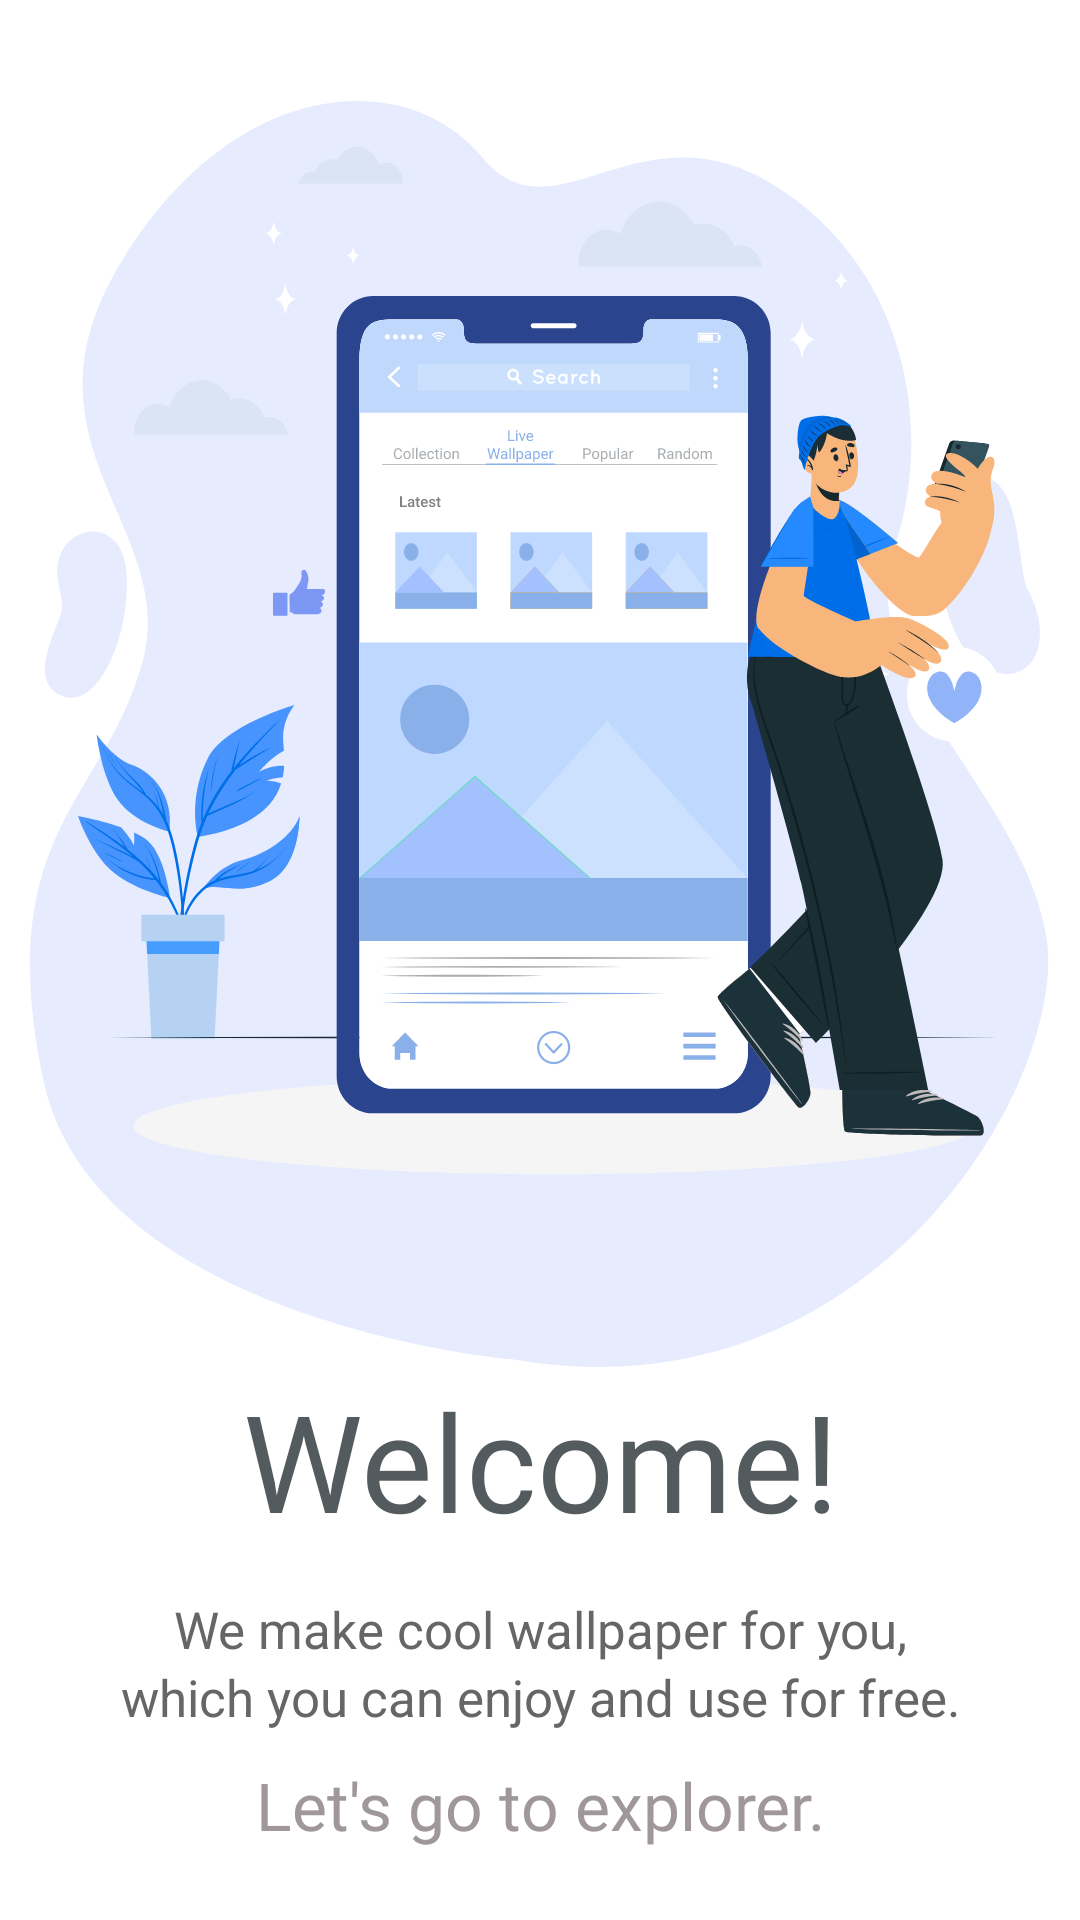

Layout XML and referenced resources for this Android screen:
<!-- AndroidManifest.xml: application theme AppTheme -->
<!-- res/layout/activity_main2.xml -->
<?xml version="1.0" encoding="utf-8"?>
<LinearLayout xmlns:android="http://schemas.android.com/apk/res/android"
    android:layout_width="match_parent"
    android:layout_height="match_parent"
    android:orientation="vertical"
    android:gravity="center"
    android:background="@color/white">

    <ScrollView
        android:layout_width="match_parent"
        android:layout_height="wrap_content">

        <LinearLayout

            android:layout_width="match_parent"
            android:layout_height="match_parent"
            android:orientation="vertical">

            <LinearLayout

                android:layout_width="match_parent"
                android:layout_height="match_parent">

                <LinearLayout
                    android:layout_marginTop="25dp"
                    android:layout_marginLeft="10dp"
                    android:layout_marginRight="10dp"
                    android:layout_width="match_parent"
                    android:layout_height="wrap_content"
                    android:gravity="center"
                    android:background="@drawable/ic_group_133">

                    <ImageView
                        android:layout_width="wrap_content"
                        android:layout_height="wrap_content"
                        android:src="@drawable/ic_g10"/>

                </LinearLayout>

            </LinearLayout>

            <LinearLayout
                android:layout_width="match_parent"
                android:layout_height="match_parent"
                android:orientation="vertical">

                <TextView

                    android:layout_width="match_parent"
                    android:layout_height="wrap_content"
                    android:fontFamily="@font/roboto"
                    android:gravity="center"
                    android:textSize="45sp"
                    android:textColor="@color/lidhtblack"
                    android:text="Welcome!"/>

                <TextView
                    android:layout_width="match_parent"
                    android:layout_height="wrap_content"
                    android:layout_marginTop="15dp"
                    android:gravity="center"
                    android:textSize="17sp"
                    android:textColor="@color/gray"
                    android:text="We make cool wallpaper for you,"/>

                <TextView
                    android:layout_width="match_parent"
                    android:layout_height="wrap_content"
                    android:gravity="center"
                    android:textSize="17sp"
                    android:textColor="@color/gray"
                    android:text="which you can enjoy and use for free."/>

                <TextView
                    android:layout_width="match_parent"
                    android:layout_height="wrap_content"
                    android:layout_marginTop="10dp"
                    android:layout_marginBottom="15dp"
                    android:gravity="center"
                    android:textSize="22sp"
                    android:textColor="@color/lightgray"
                    android:text="Let's go to explorer."
                    android:fontFamily="@font/roboto"/>












            </LinearLayout>

        </LinearLayout>

    </ScrollView>

</LinearLayout>
<!-- resources referenced by this layout -->
<resources>
  <color name="blacklight">#363D3F</color>
  <color name="gray">#666666</color>
  <color name="lidhtblack">#545B5E</color>
  <color name="lightgray">#A09898</color>
  <color name="white">#FFFFFFFF</color>
  <!-- drawable bg4 (drawable) -->
  <?xml version="1.0" encoding="utf-8"?>
  <shape xmlns:android="http://schemas.android.com/apk/res/android"
      android:shape="rectangle">
  
      <solid android:color="@color/whightlight">
  
      </solid>
      <corners android:bottomLeftRadius="35dp"
          android:topLeftRadius="35dp"
          android:bottomRightRadius="35dp"
          android:topRightRadius="35dp">
      </corners>
  
  
  </shape>
  <!-- drawable ic_g10: vector/xml drawable (drawable, 90221 chars, omitted) -->
  <!-- drawable ic_group_133: vector/xml drawable (drawable, 4915 chars, omitted) -->
  <style name="AppTheme" parent="Theme.Design.NoActionBar">
          <item name="colorPrimary">@color/colorPrimary</item>
          <item name="colorPrimaryDark">@color/colorPrimaryDark</item>
          <item name="colorAccent">@color/colorAccent</item>
          <item name="android:textColor">@color/lightgray</item>
          <item name="android:itemBackground">@color/background</item>
      </style>
  <color name="whightlight">#E5E5E5</color>
  <color name="colorPrimary">#FF000000</color>
  <color name="colorPrimaryDark">#171717</color>
  <color name="colorAccent">#FFFFFF</color>
  <color name="background">#E4EBF5</color>
</resources>
